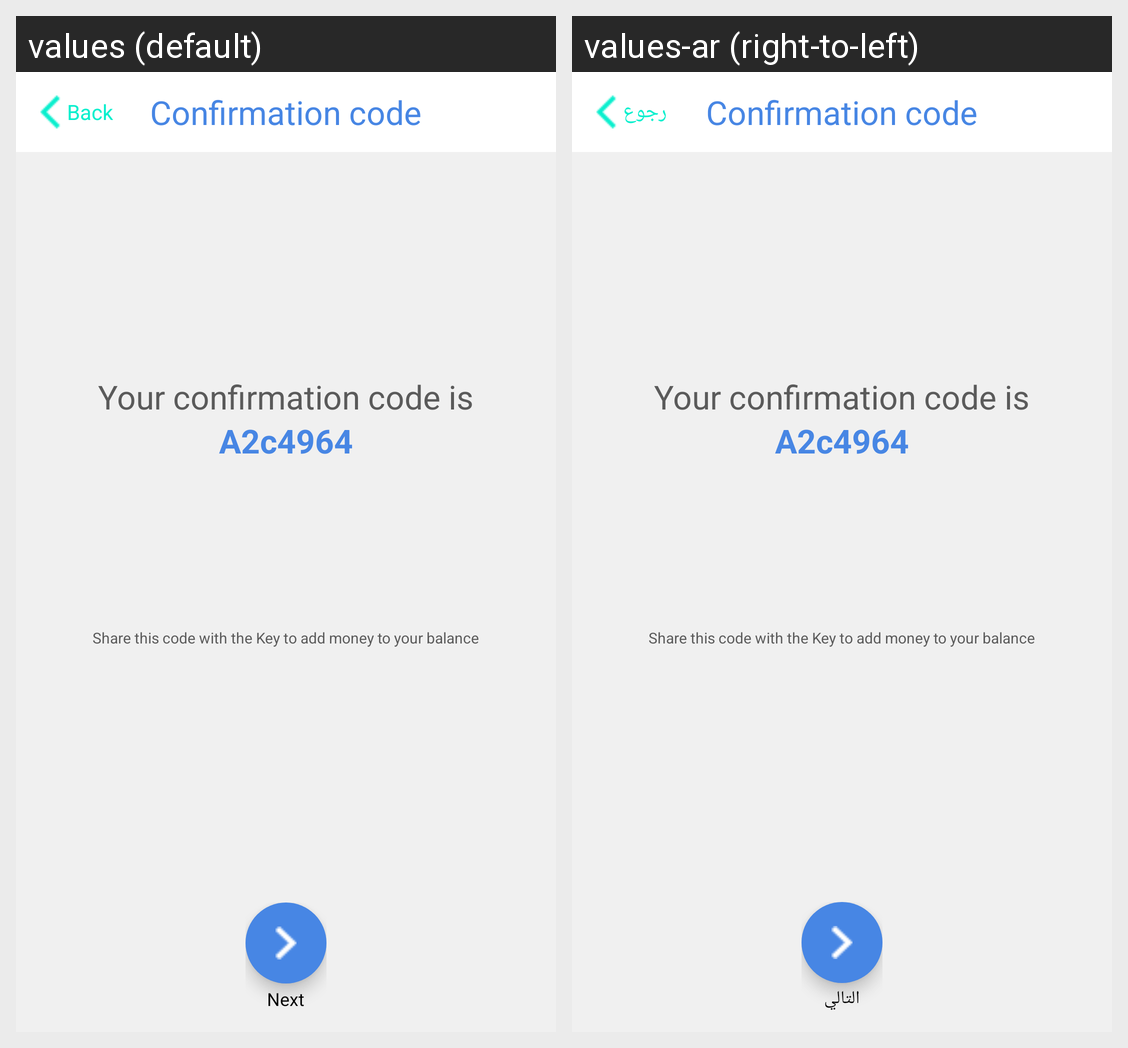

Here is an Android app screen in its default locale and in the app's own translations. Write out the translated-string differences for the strings that appear on this screen.
Android screen res/layout/fragment_key_request_confirmation_code.xml rendered under 2 locales, left to right: values (default), values-ar (right-to-left). Device: Nexus 5 (rendered at 1080×1920; each locale shown at half size, 540×960, under a caption strip naming it); theme AppTheme.
Strings drawn on this screen, with the default value and each locale's value (text and hints the layout hard-codes, and strings that could not be matched under every locale, appear in the picture but are not listed):

back
  values: Back
  values-ar: رجوع

confirmation_code
  values: Confirmation code
  values-ar: Confirmation code  [not translated; the default value is used]

key_request_confirmation_code_share_code
  values: Share this code with the Key to add money to your balance
  values-ar: Share this code with the Key to add money to your balance  [not translated; the default value is used]

key_request_confirmation_code_confirmation_code
  values: Your confirmation code is
  values-ar: Your confirmation code is  [not translated; the default value is used]

next
  values: Next
  values-ar: التالي
